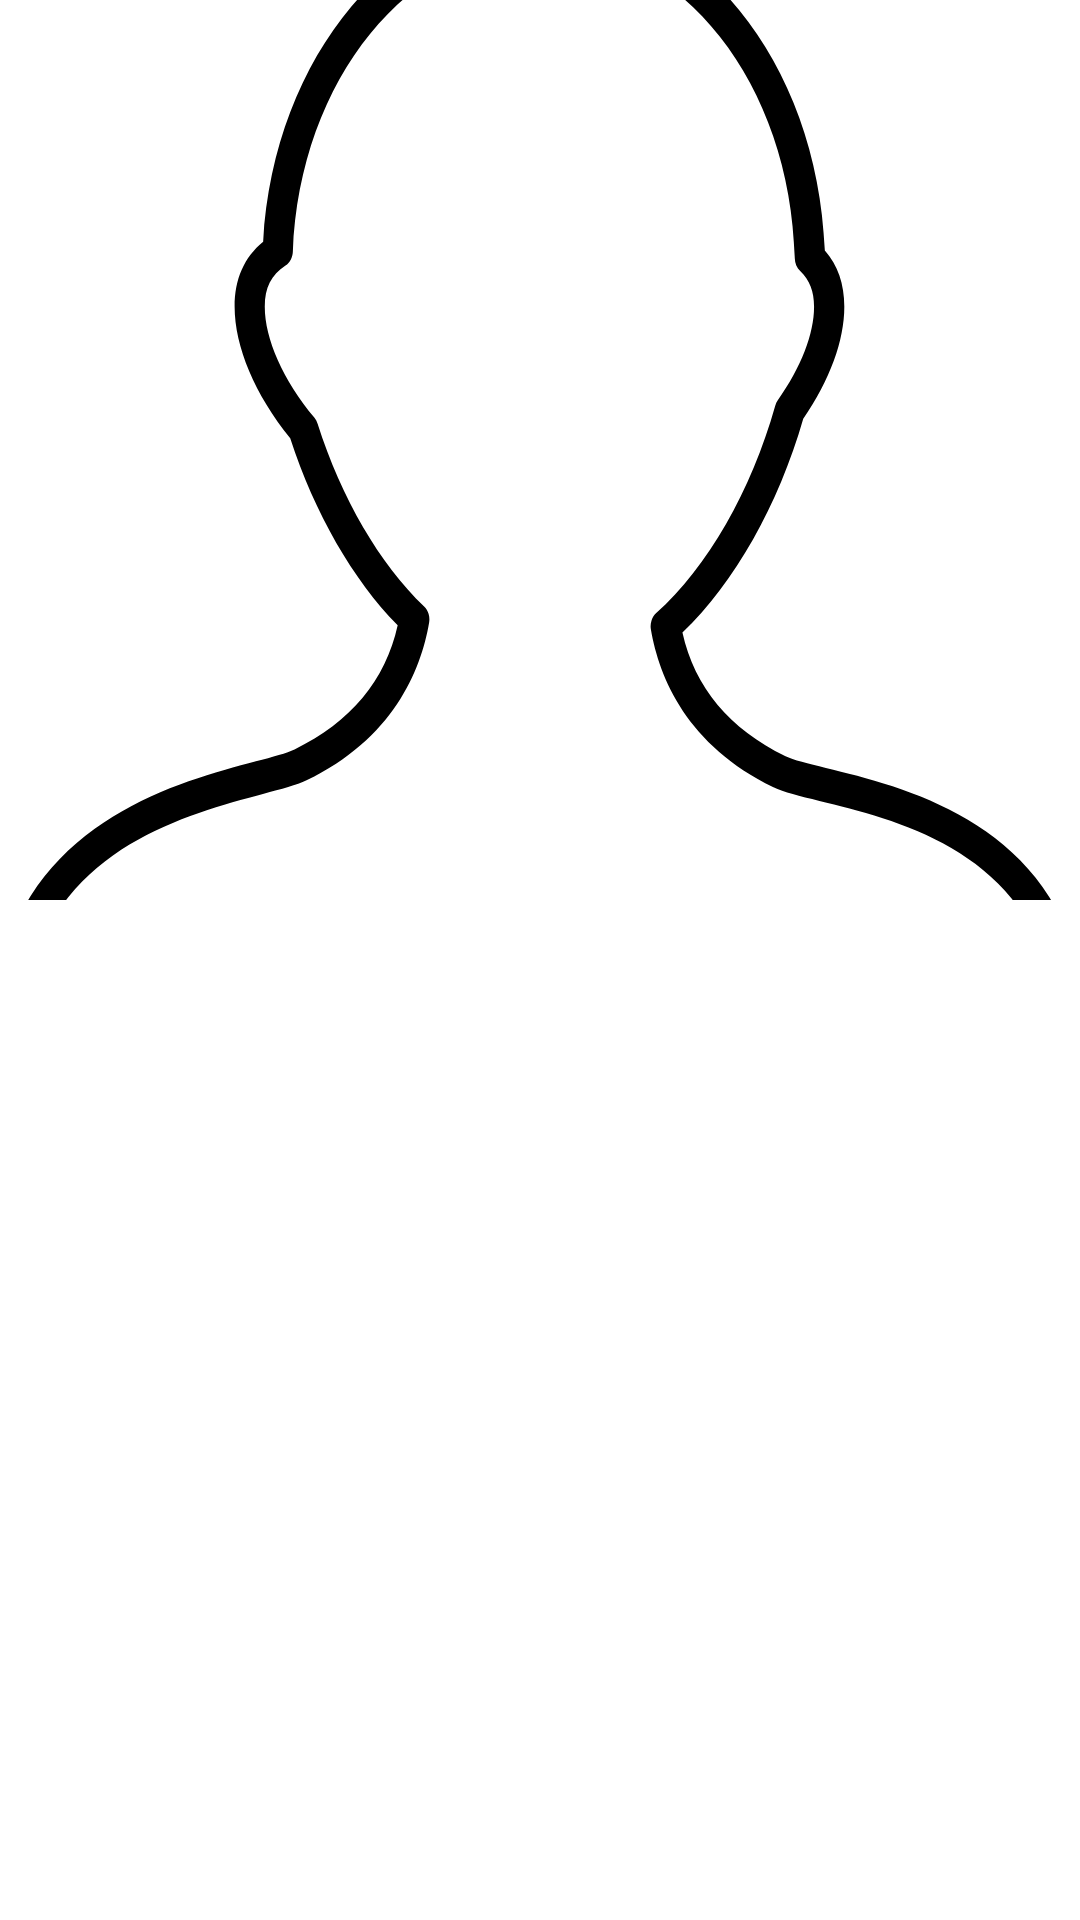

The Android layout XML behind this screen, and the referenced resources:
<!-- AndroidManifest.xml: application theme AppTheme -->
<!-- res/layout/dialog_view_user.xml -->
<?xml version="1.0" encoding="utf-8"?>
<LinearLayout
    xmlns:android="http://schemas.android.com/apk/res/android"
    android:layout_width="300dp"
    android:layout_gravity="center"
    android:orientation="vertical"
    android:elevation="10dp"
    android:background="@android:color/white"
    android:layout_height="wrap_content">

    <RelativeLayout
        android:layout_width="match_parent"
        android:layout_height="wrap_content"
        >
        <ImageView
            android:id="@+id/image_profile"
            android:layout_width="match_parent"
            android:layout_height="300dp"
            android:scaleType="centerCrop"
            android:src="@drawable/ic_male"/>


    </RelativeLayout>

</LinearLayout>
<!-- resources referenced by this layout -->
<resources>
  <!-- drawable ic_male: vector/xml drawable (drawable, 2430 chars, omitted) -->
  <style name="AppTheme" parent="Theme.AppCompat.Light.DarkActionBar">
          
          <item name="colorPrimary">@color/colorPrimary</item>
          <item name="colorPrimaryDark">@color/colorPrimaryDark</item>
          <item name="colorAccent">@color/colorAccent</item>
      </style>
  <color name="colorPrimary">#129A7F</color>
  <color name="colorPrimaryDark">#129077</color>
  <color name="colorAccent">#03DAC5</color>
</resources>
